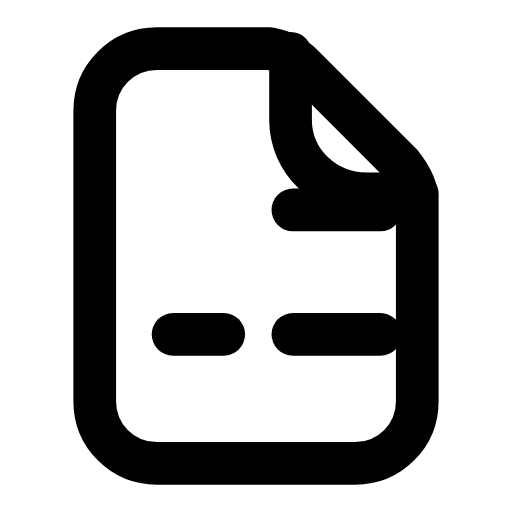
t = 0.00 s
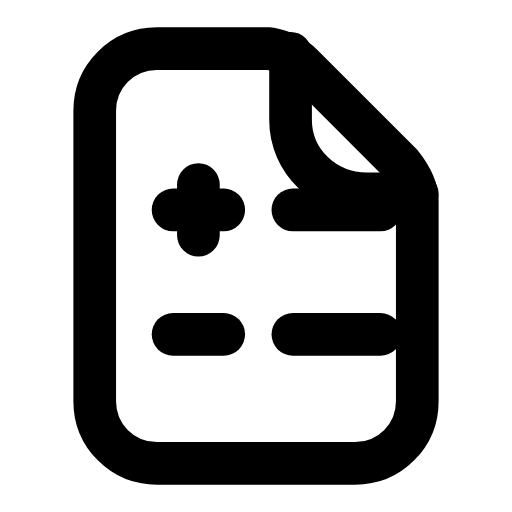
t = 0.25 s
t = 0.40 s: frame unchanged from t = 0.25 s, image omitted
t = 0.69 s: frame unchanged from t = 0.25 s, image omitted
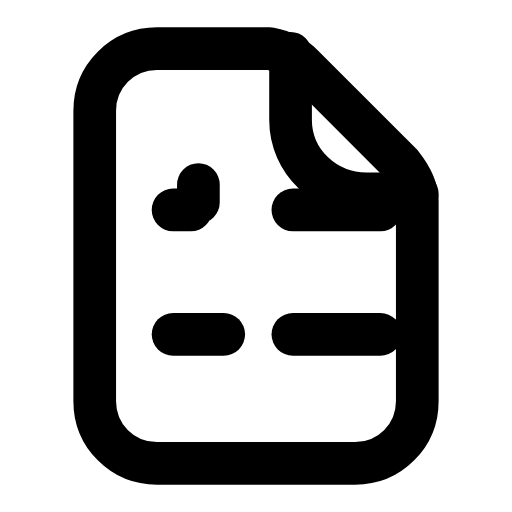
t = 0.93 s
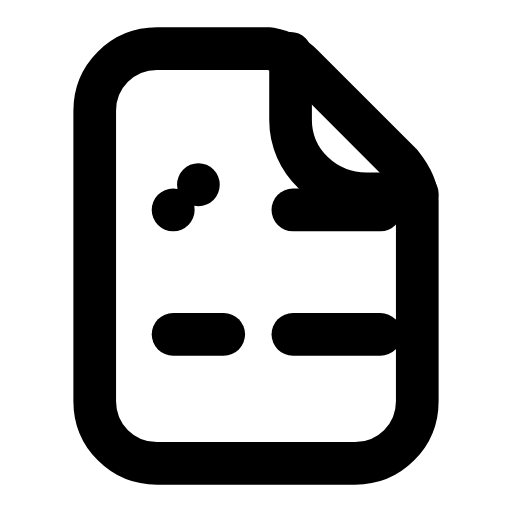
t = 1.12 s

The animated SVG that drew these frames (rendered in a browser with its animation timeline set to each time). Animation: 1 SMIL element (animate=1); one cycle of 1.40 s, repeats indefinitely.

<svg xmlns="http://www.w3.org/2000/svg" width="24" height="24" viewBox="0 0 24 24" fill="none"><g transform="translate(-0.96 -0.96) scale(1.08)"><path stroke="currentColor" stroke-width="1.852" stroke-linecap="round" stroke-linejoin="round" fill="none" d="M7.7 3L12.6 3C13.1 3.1 13.6 3.3 14 3.7L18.3 8C18.7 8.5 19 9 19 9.6L19 18.3C19 19.8 17.8 21 16.3 21L7.7 21C6.2 21 5 19.8 5 18.3L5 5.7C5 4.2 6.2 3 7.7 3Z"></path><path stroke="currentColor" stroke-width="1.852" stroke-linecap="round" stroke-linejoin="round" fill="none" d="M13.5 3.2L13.5 6.1C13.5 7.9 15 9.3 16.8 9.3L19 9.3"></path><path stroke="currentColor" stroke-width="1.852" stroke-linecap="round" stroke-linejoin="round" fill="none" d="M8.4 10L10.6 10M9.5 8.9L9.5 11.1" pathLength="1" stroke-dasharray="1"><animate attributeName="stroke-dashoffset" values="1;1;0;0;1;1;1" keyTimes="0;0.045;0.18;0.6;0.87;0.9;1" dur="1.4s" repeatCount="indefinite" calcMode="spline" keySplines="0.16 1 0.3 1;0.16 1 0.3 1;0.16 1 0.3 1;0.16 1 0.3 1;0.16 1 0.3 1;0.16 1 0.3 1"/></path><path stroke="currentColor" stroke-width="1.852" stroke-linecap="round" stroke-linejoin="round" fill="none" d="M8.4 15.4L10.6 15.4"></path><line stroke="currentColor" stroke-width="1.852" stroke-linecap="round" stroke-linejoin="round" fill="none" x1="13.6" y1="10" x2="17.4" y2="10"></line><line stroke="currentColor" stroke-width="1.852" stroke-linecap="round" stroke-linejoin="round" fill="none" x1="13.6" y1="15.4" x2="17.4" y2="15.4"></line></g></svg>
